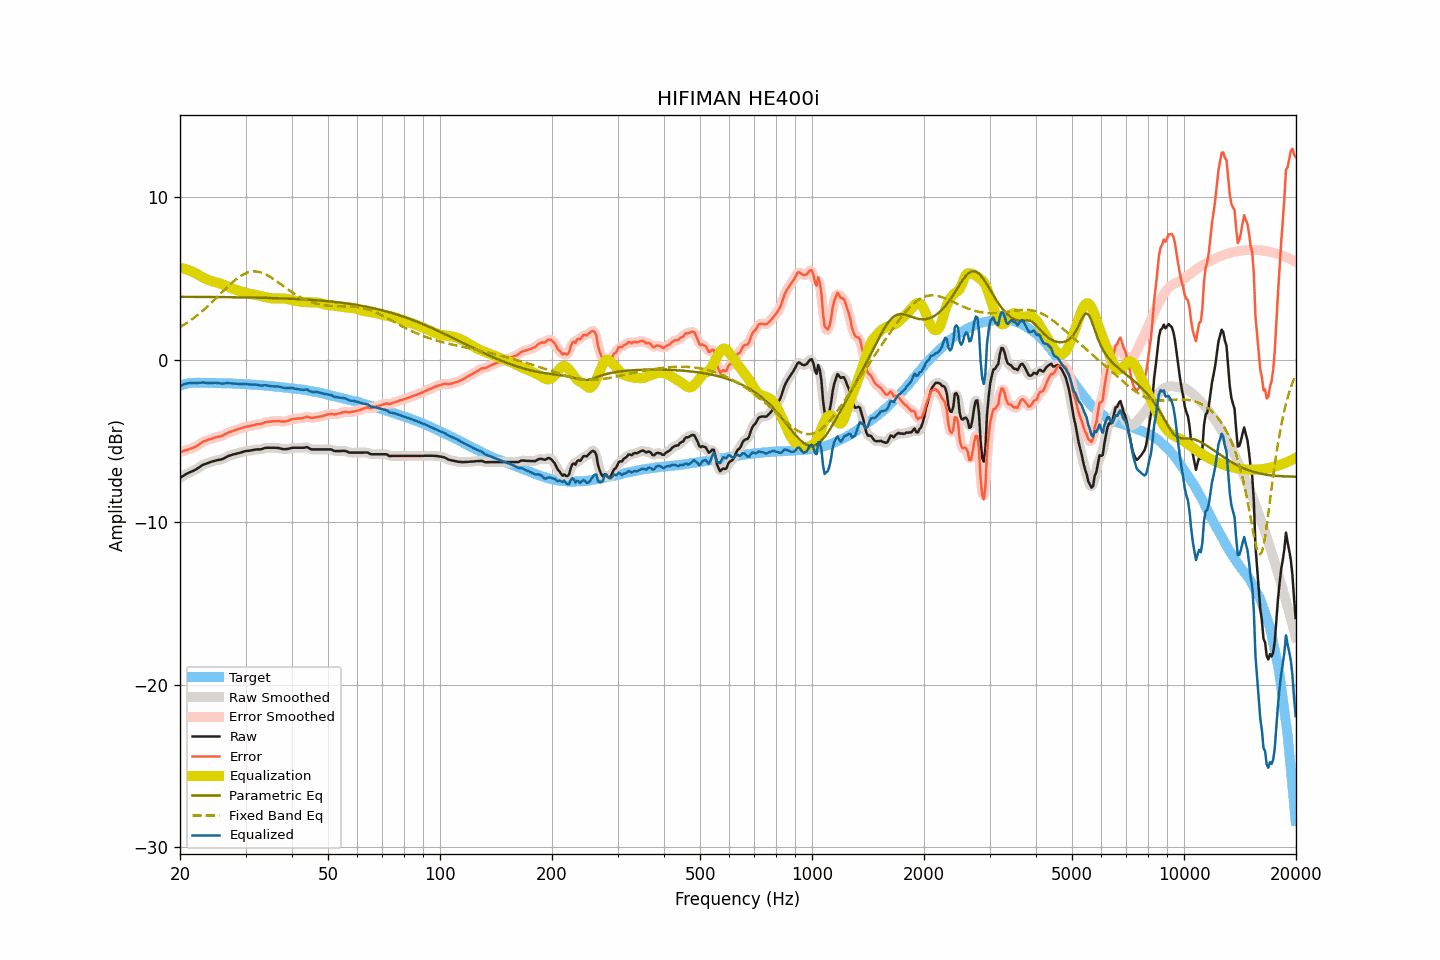

Values plotted in this chart, from the file beside it:
frequency, raw, smoothed, error, error_smoothed, equalization, parametric_eq, fixed_band_eq, equalized_raw, equalized_smoothed, target
20.00, -7.26, -7.26, -5.68, -5.68, 5.66, 3.88, 2.01, -1.60, -1.60, -1.58
20.20, -7.20, -7.20, -5.65, -5.65, 5.64, 3.88, 2.07, -1.56, -1.56, -1.55
20.40, -7.14, -7.14, -5.62, -5.61, 5.62, 3.88, 2.13, -1.52, -1.52, -1.52
20.61, -7.08, -7.08, -5.58, -5.58, 5.59, 3.88, 2.19, -1.49, -1.49, -1.50
20.81, -7.02, -7.02, -5.55, -5.55, 5.56, 3.88, 2.26, -1.46, -1.46, -1.47
21.02, -6.97, -6.97, -5.53, -5.52, 5.53, 3.88, 2.32, -1.44, -1.44, -1.45
21.23, -6.92, -6.92, -5.49, -5.49, 5.49, 3.88, 2.39, -1.43, -1.43, -1.44
21.44, -6.88, -6.88, -5.45, -5.46, 5.45, 3.88, 2.46, -1.43, -1.43, -1.43
21.66, -6.84, -6.84, -5.42, -5.42, 5.41, 3.88, 2.53, -1.43, -1.43, -1.42
21.87, -6.79, -6.79, -5.37, -5.38, 5.36, 3.88, 2.61, -1.43, -1.43, -1.42
22.09, -6.74, -6.74, -5.33, -5.33, 5.31, 3.88, 2.68, -1.43, -1.43, -1.41
22.31, -6.67, -6.67, -5.26, -5.27, 5.25, 3.88, 2.76, -1.42, -1.42, -1.41
22.54, -6.61, -6.61, -5.20, -5.20, 5.20, 3.88, 2.84, -1.42, -1.41, -1.41
22.76, -6.54, -6.54, -5.13, -5.13, 5.14, 3.87, 2.92, -1.40, -1.40, -1.41
22.99, -6.47, -6.48, -5.05, -5.06, 5.08, 3.87, 3.01, -1.39, -1.40, -1.42
23.22, -6.43, -6.43, -5.01, -5.01, 5.03, 3.87, 3.09, -1.40, -1.41, -1.42
23.45, -6.40, -6.39, -4.98, -4.97, 4.98, 3.87, 3.18, -1.42, -1.41, -1.42
23.69, -6.36, -6.36, -4.94, -4.94, 4.94, 3.87, 3.27, -1.43, -1.42, -1.42
23.92, -6.32, -6.32, -4.90, -4.91, 4.90, 3.87, 3.36, -1.42, -1.43, -1.42
24.16, -6.29, -6.29, -4.88, -4.87, 4.87, 3.87, 3.46, -1.42, -1.42, -1.41
24.40, -6.26, -6.26, -4.85, -4.84, 4.84, 3.87, 3.55, -1.42, -1.42, -1.42
24.65, -6.23, -6.23, -4.81, -4.81, 4.81, 3.87, 3.65, -1.42, -1.42, -1.43
24.89, -6.20, -6.20, -4.77, -4.78, 4.79, 3.87, 3.74, -1.41, -1.42, -1.43
25.14, -6.18, -6.18, -4.75, -4.75, 4.76, 3.87, 3.84, -1.42, -1.42, -1.43
25.39, -6.16, -6.16, -4.73, -4.73, 4.73, 3.86, 3.94, -1.43, -1.43, -1.43
25.65, -6.14, -6.14, -4.71, -4.71, 4.70, 3.86, 4.04, -1.45, -1.45, -1.43
25.91, -6.12, -6.12, -4.68, -4.68, 4.66, 3.86, 4.14, -1.46, -1.46, -1.44
26.16, -6.08, -6.08, -4.64, -4.63, 4.62, 3.86, 4.24, -1.46, -1.46, -1.44
26.43, -6.02, -6.03, -4.58, -4.58, 4.58, 3.86, 4.34, -1.44, -1.45, -1.44
26.69, -5.97, -5.97, -4.53, -4.53, 4.54, 3.86, 4.43, -1.43, -1.43, -1.44
26.96, -5.92, -5.93, -4.48, -4.48, 4.49, 3.86, 4.53, -1.43, -1.43, -1.45
27.23, -5.89, -5.89, -4.44, -4.44, 4.45, 3.86, 4.62, -1.44, -1.44, -1.45
27.50, -5.86, -5.86, -4.41, -4.41, 4.41, 3.85, 4.71, -1.45, -1.45, -1.45
27.77, -5.83, -5.83, -4.37, -4.37, 4.37, 3.85, 4.80, -1.46, -1.46, -1.46
28.05, -5.80, -5.80, -4.34, -4.34, 4.34, 3.85, 4.89, -1.46, -1.47, -1.46
28.33, -5.78, -5.78, -4.31, -4.31, 4.30, 3.85, 4.97, -1.48, -1.47, -1.47
28.62, -5.75, -5.75, -4.28, -4.28, 4.27, 3.85, 5.04, -1.48, -1.48, -1.47
28.90, -5.72, -5.72, -4.24, -4.24, 4.24, 3.85, 5.11, -1.48, -1.48, -1.48
29.19, -5.69, -5.69, -4.20, -4.21, 4.21, 3.85, 5.18, -1.48, -1.48, -1.49
29.48, -5.66, -5.66, -4.18, -4.17, 4.18, 3.84, 5.24, -1.48, -1.48, -1.48
29.78, -5.63, -5.63, -4.14, -4.14, 4.15, 3.84, 5.29, -1.48, -1.48, -1.49
30.08, -5.61, -5.61, -4.12, -4.12, 4.13, 3.84, 5.33, -1.49, -1.49, -1.49
30.38, -5.60, -5.60, -4.10, -4.10, 4.10, 3.84, 5.37, -1.50, -1.50, -1.50
30.68, -5.59, -5.59, -4.08, -4.08, 4.08, 3.84, 5.40, -1.52, -1.51, -1.51
30.99, -5.58, -5.58, -4.06, -4.06, 4.05, 3.84, 5.42, -1.53, -1.52, -1.52
31.30, -5.56, -5.56, -4.04, -4.04, 4.04, 3.83, 5.44, -1.53, -1.52, -1.52
31.61, -5.54, -5.54, -4.02, -4.01, 4.02, 3.83, 5.44, -1.52, -1.52, -1.52
31.93, -5.52, -5.52, -3.99, -3.99, 4.00, 3.83, 5.44, -1.52, -1.52, -1.54
32.24, -5.51, -5.52, -3.96, -3.97, 3.98, 3.83, 5.43, -1.53, -1.54, -1.55
32.57, -5.51, -5.51, -3.96, -3.96, 3.95, 3.82, 5.41, -1.56, -1.56, -1.55
32.89, -5.51, -5.50, -3.96, -3.95, 3.93, 3.82, 5.39, -1.58, -1.57, -1.55
33.22, -5.49, -5.48, -3.92, -3.92, 3.91, 3.82, 5.36, -1.59, -1.58, -1.57
33.55, -5.45, -5.45, -3.88, -3.88, 3.88, 3.82, 5.32, -1.57, -1.57, -1.57
33.89, -5.42, -5.43, -3.84, -3.85, 3.86, 3.81, 5.27, -1.56, -1.57, -1.58
34.23, -5.41, -5.41, -3.83, -3.82, 3.84, 3.81, 5.22, -1.57, -1.57, -1.58
34.57, -5.41, -5.41, -3.81, -3.81, 3.82, 3.81, 5.17, -1.59, -1.59, -1.60
34.92, -5.41, -5.41, -3.80, -3.80, 3.80, 3.81, 5.11, -1.61, -1.61, -1.61
35.27, -5.41, -5.41, -3.80, -3.79, 3.79, 3.80, 5.05, -1.63, -1.62, -1.61
35.62, -5.41, -5.41, -3.78, -3.78, 3.78, 3.80, 4.98, -1.63, -1.63, -1.63
35.97, -5.41, -5.41, -3.77, -3.78, 3.78, 3.80, 4.92, -1.63, -1.64, -1.64
... 635 more rows
